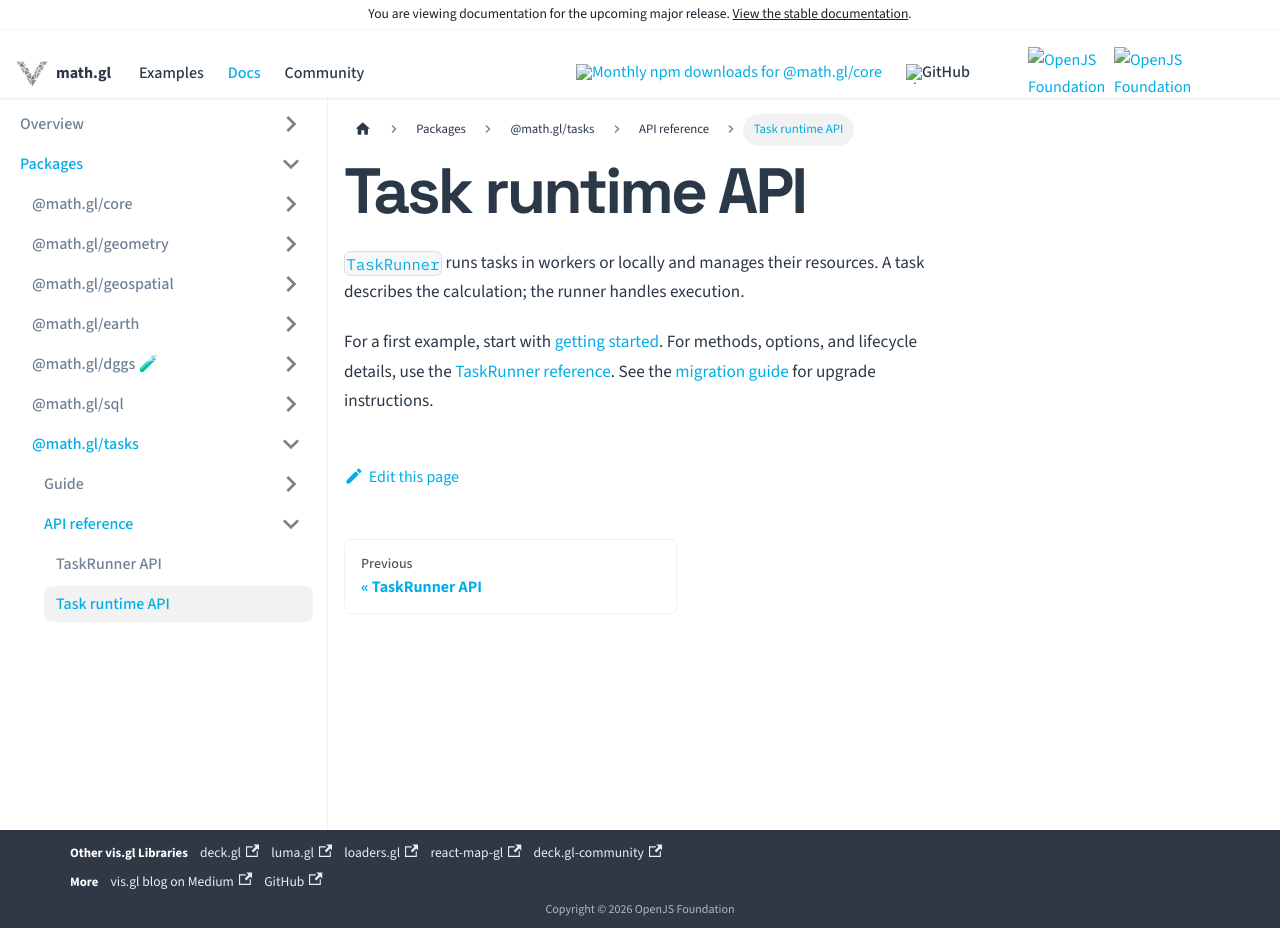

repository: visgl/math.gl · page: next/docs/modules/tasks/api-reference/runtime.html · generator: docusaurus

# Task runtime API

[`TaskRunner`](./task-runner.md) runs tasks in workers or locally and manages their
resources. A task describes the calculation; the runner handles execution.

For a first example, start with [getting started](../developer-guide/task-runner.md).
For methods, options, and lifecycle details, use the [TaskRunner reference](./task-runner.md).
See the [migration guide](../developer-guide/migration.md) for upgrade instructions.
